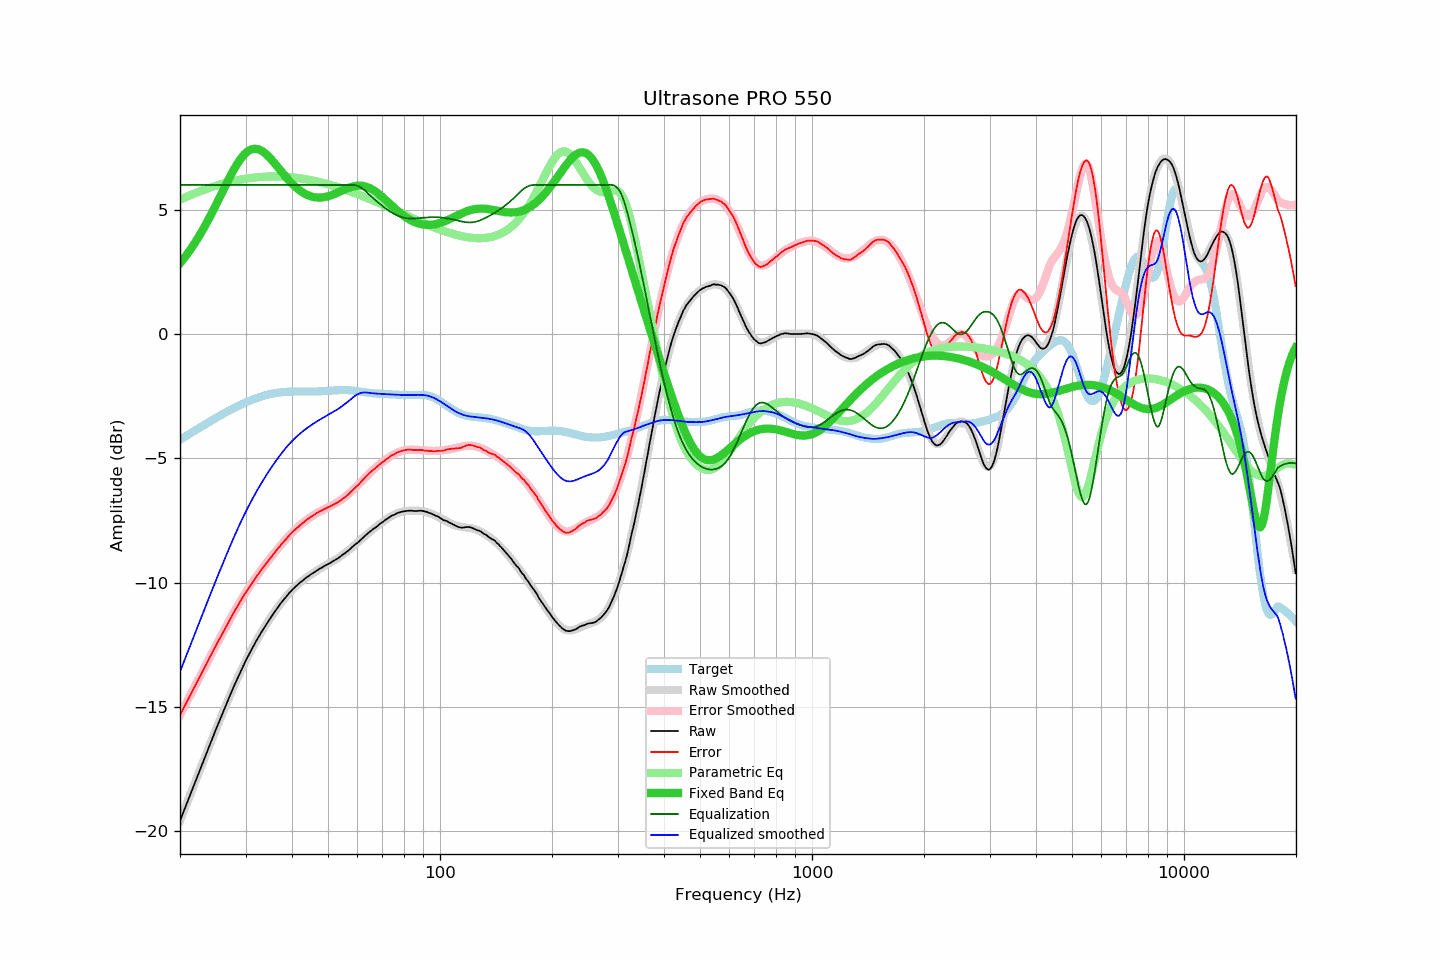

The table this chart was drawn from, first rows:
frequency, raw, error, smoothed, error_smoothed, equalization, parametric_eq, equalized_raw, equalized_smoothed, target
20.00, -19.59, -15.33, -19.59, -15.33, 6.00, 2.85, -13.59, -13.59, -4.26
20.20, -19.42, -15.20, -19.42, -15.21, 6.00, 2.93, -13.42, -13.42, -4.22
20.40, -19.26, -15.08, -19.26, -15.08, 6.00, 3.01, -13.26, -13.26, -4.18
20.61, -19.09, -14.96, -19.09, -14.96, 6.00, 3.09, -13.09, -13.09, -4.13
20.81, -18.93, -14.83, -18.93, -14.83, 6.00, 3.18, -12.93, -12.93, -4.09
21.02, -18.76, -14.70, -18.76, -14.71, 6.00, 3.27, -12.76, -12.76, -4.05
21.23, -18.60, -14.58, -18.60, -14.58, 6.00, 3.36, -12.60, -12.60, -4.01
21.44, -18.43, -14.45, -18.43, -14.46, 6.00, 3.45, -12.43, -12.43, -3.97
21.66, -18.27, -14.34, -18.27, -14.33, 6.00, 3.55, -12.27, -12.27, -3.93
21.87, -18.11, -14.21, -18.10, -14.21, 6.00, 3.64, -12.11, -12.10, -3.89
22.09, -17.94, -14.08, -17.94, -14.08, 6.00, 3.74, -11.94, -11.94, -3.85
22.31, -17.77, -13.95, -17.77, -13.96, 6.00, 3.85, -11.77, -11.77, -3.82
22.54, -17.61, -13.84, -17.61, -13.83, 6.00, 3.95, -11.61, -11.61, -3.78
22.76, -17.44, -13.70, -17.44, -13.70, 6.00, 4.06, -11.44, -11.44, -3.74
22.99, -17.28, -13.58, -17.28, -13.58, 6.00, 4.18, -11.28, -11.28, -3.70
23.22, -17.11, -13.45, -17.11, -13.45, 6.00, 4.29, -11.11, -11.11, -3.66
23.45, -16.95, -13.33, -16.95, -13.33, 6.00, 4.41, -10.95, -10.95, -3.62
23.69, -16.79, -13.21, -16.78, -13.20, 6.00, 4.52, -10.79, -10.78, -3.58
23.92, -16.62, -13.07, -16.62, -13.08, 6.00, 4.65, -10.62, -10.62, -3.54
24.16, -16.46, -12.95, -16.46, -12.95, 6.00, 4.77, -10.46, -10.46, -3.50
24.40, -16.30, -12.83, -16.29, -12.83, 6.00, 4.89, -10.30, -10.29, -3.46
24.65, -16.13, -12.70, -16.13, -12.71, 6.00, 5.02, -10.13, -10.13, -3.43
24.89, -15.97, -12.58, -15.97, -12.58, 6.00, 5.15, -9.97, -9.97, -3.39
25.14, -15.81, -12.46, -15.81, -12.46, 6.00, 5.28, -9.81, -9.81, -3.35
25.39, -15.65, -12.33, -15.65, -12.34, 6.00, 5.41, -9.65, -9.65, -3.31
25.65, -15.50, -12.22, -15.49, -12.22, 6.00, 5.54, -9.50, -9.49, -3.28
25.91, -15.34, -12.10, -15.33, -12.09, 6.00, 5.67, -9.34, -9.33, -3.24
26.16, -15.18, -11.97, -15.18, -11.97, 6.00, 5.81, -9.18, -9.18, -3.20
26.43, -15.03, -11.86, -15.02, -11.85, 6.00, 5.94, -9.03, -9.02, -3.17
26.69, -14.87, -11.74, -14.87, -11.73, 6.00, 6.07, -8.87, -8.87, -3.13
26.96, -14.71, -11.61, -14.71, -11.61, 6.00, 6.20, -8.71, -8.71, -3.10
27.23, -14.56, -11.50, -14.56, -11.50, 6.00, 6.32, -8.56, -8.56, -3.06
27.50, -14.41, -11.38, -14.41, -11.38, 6.00, 6.44, -8.41, -8.41, -3.03
27.77, -14.26, -11.26, -14.26, -11.26, 6.00, 6.56, -8.26, -8.26, -3.00
28.05, -14.11, -11.14, -14.11, -11.15, 6.00, 6.68, -8.11, -8.11, -2.96
28.33, -13.97, -11.04, -13.96, -11.03, 6.00, 6.79, -7.97, -7.96, -2.93
28.62, -13.82, -10.92, -13.82, -10.92, 6.00, 6.89, -7.82, -7.82, -2.90
28.90, -13.68, -10.81, -13.68, -10.81, 6.00, 6.99, -7.68, -7.68, -2.87
29.19, -13.54, -10.70, -13.54, -10.70, 6.00, 7.07, -7.54, -7.54, -2.84
29.48, -13.40, -10.59, -13.40, -10.60, 6.00, 7.16, -7.40, -7.40, -2.81
29.78, -13.26, -10.48, -13.27, -10.49, 6.00, 7.23, -7.26, -7.27, -2.78
30.08, -13.13, -10.38, -13.14, -10.39, 6.00, 7.29, -7.13, -7.14, -2.75
30.38, -13.01, -10.29, -13.01, -10.29, 6.00, 7.34, -7.01, -7.01, -2.72
30.68, -12.89, -10.20, -12.88, -10.19, 6.00, 7.39, -6.89, -6.88, -2.69
30.99, -12.77, -10.11, -12.76, -10.10, 6.00, 7.42, -6.77, -6.76, -2.66
31.30, -12.64, -10.00, -12.64, -10.00, 6.00, 7.44, -6.64, -6.64, -2.64
31.61, -12.52, -9.91, -12.52, -9.91, 6.00, 7.45, -6.52, -6.52, -2.61
31.93, -12.40, -9.81, -12.40, -9.81, 6.00, 7.46, -6.40, -6.40, -2.59
32.24, -12.29, -9.72, -12.29, -9.72, 6.00, 7.45, -6.29, -6.29, -2.57
32.57, -12.18, -9.64, -12.18, -9.63, 6.00, 7.43, -6.18, -6.18, -2.54
32.89, -12.07, -9.54, -12.07, -9.54, 6.00, 7.40, -6.07, -6.07, -2.52
33.22, -11.96, -9.45, -11.96, -9.46, 6.00, 7.37, -5.96, -5.96, -2.50
33.55, -11.86, -9.37, -11.85, -9.37, 6.00, 7.32, -5.86, -5.85, -2.48
33.89, -11.75, -9.28, -11.75, -9.28, 6.00, 7.27, -5.75, -5.75, -2.47
34.23, -11.65, -9.20, -11.65, -9.20, 6.00, 7.22, -5.65, -5.65, -2.45
34.57, -11.55, -9.12, -11.55, -9.11, 6.00, 7.15, -5.55, -5.55, -2.43
34.92, -11.45, -9.03, -11.45, -9.03, 6.00, 7.09, -5.45, -5.45, -2.42
35.27, -11.36, -8.96, -11.35, -8.95, 6.00, 7.02, -5.36, -5.35, -2.40
35.62, -11.26, -8.87, -11.26, -8.87, 6.00, 6.94, -5.26, -5.26, -2.39
35.97, -11.17, -8.79, -11.17, -8.79, 6.00, 6.86, -5.17, -5.17, -2.38
... 635 more rows
